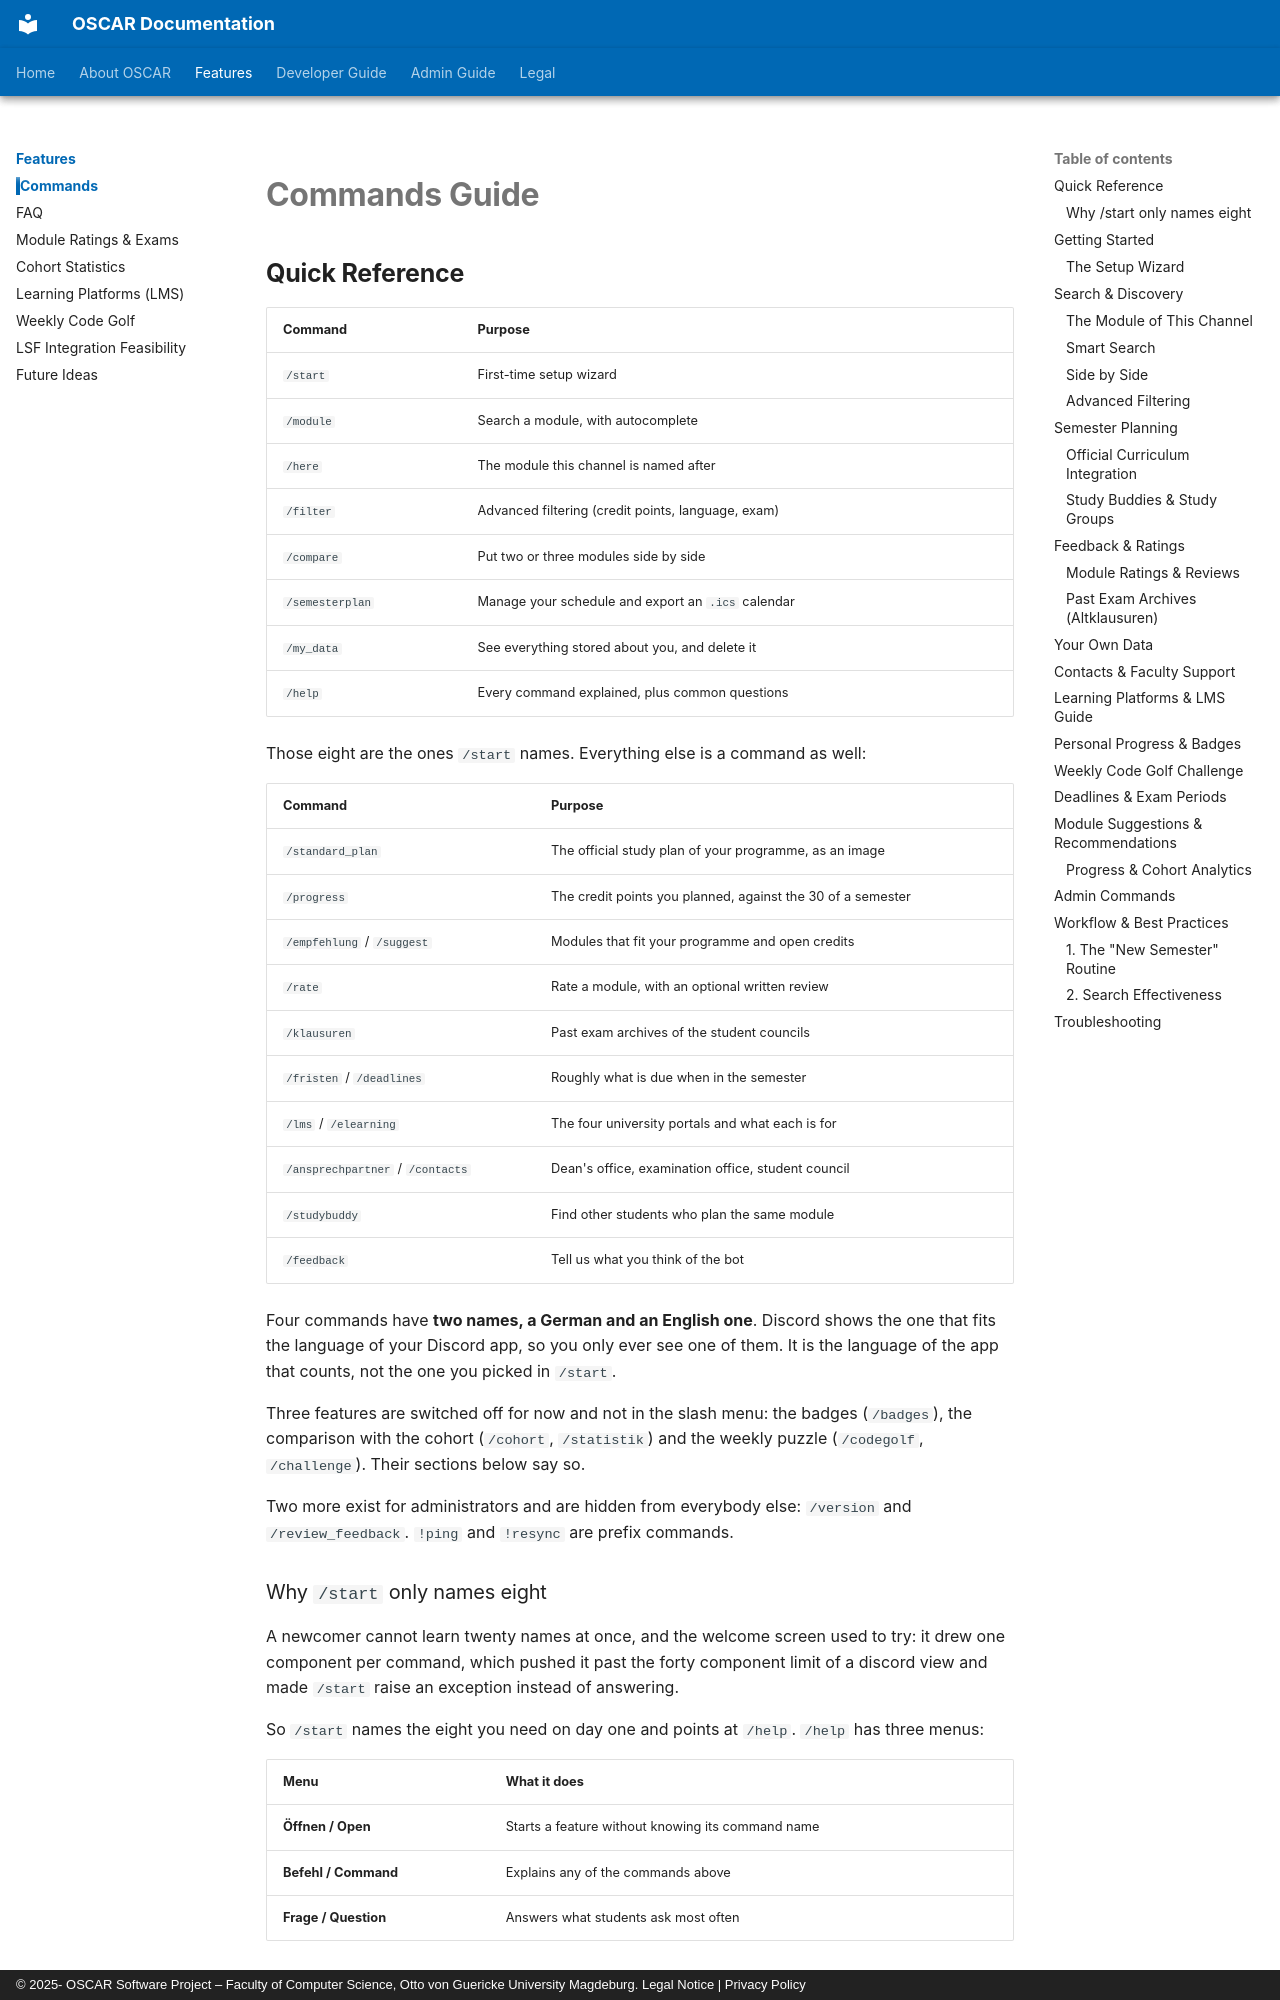

repository: emin-girimhanov/oscar-discord-bot · page: features/commands/index.html · generator: mkdocs · copyright: © 2025- OSCAR Software Project – Faculty of Computer Science, Otto von Guericke University Magdeburg. Legal Notice | Privacy Policy

<div class="cmd-hero" markdown="1">

# **Commands Guide**

## **Quick Reference**

| Command | Purpose |
| :--- | :--- |
| `/start` | First-time setup wizard |
| `/module` | Search a module, with autocomplete |
| `/here` | The module this channel is named after |
| `/filter` | Advanced filtering (credit points, language, exam) |
| `/compare` | Put two or three modules side by side |
| `/semesterplan` | Manage your schedule and export an `.ics` calendar |
| `/my_data` | See everything stored about you, and delete it |
| `/help` | Every command explained, plus common questions |

Those eight are the ones `/start` names. Everything else is a command as well:

| Command | Purpose |
| :--- | :--- |
| `/standard_plan` | The official study plan of your programme, as an image |
| `/progress` | The credit points you planned, against the 30 of a semester |
| `/empfehlung` / `/suggest` | Modules that fit your programme and open credits |
| `/rate` | Rate a module, with an optional written review |
| `/klausuren` | Past exam archives of the student councils |
| `/fristen` / `/deadlines` | Roughly what is due when in the semester |
| `/lms` / `/elearning` | The four university portals and what each is for |
| `/ansprechpartner` / `/contacts` | Dean's office, examination office, student council |
| `/studybuddy` | Find other students who plan the same module |
| `/feedback` | Tell us what you think of the bot |

Four commands have **two names, a German and an English one**. Discord shows the one
that fits the language of your Discord app, so you only ever see one of them. It is
the language of the app that counts, not the one you picked in `/start`.

Three features are switched off for now and not in the slash menu: the badges
(`/badges`), the comparison with the cohort (`/cohort`, `/statistik`) and the weekly
puzzle (`/codegolf`, `/challenge`). Their sections below say so.

Two more exist for administrators and are hidden from everybody else:
`/version` and `/review_feedback`. `!ping` and `!resync` are prefix commands.
